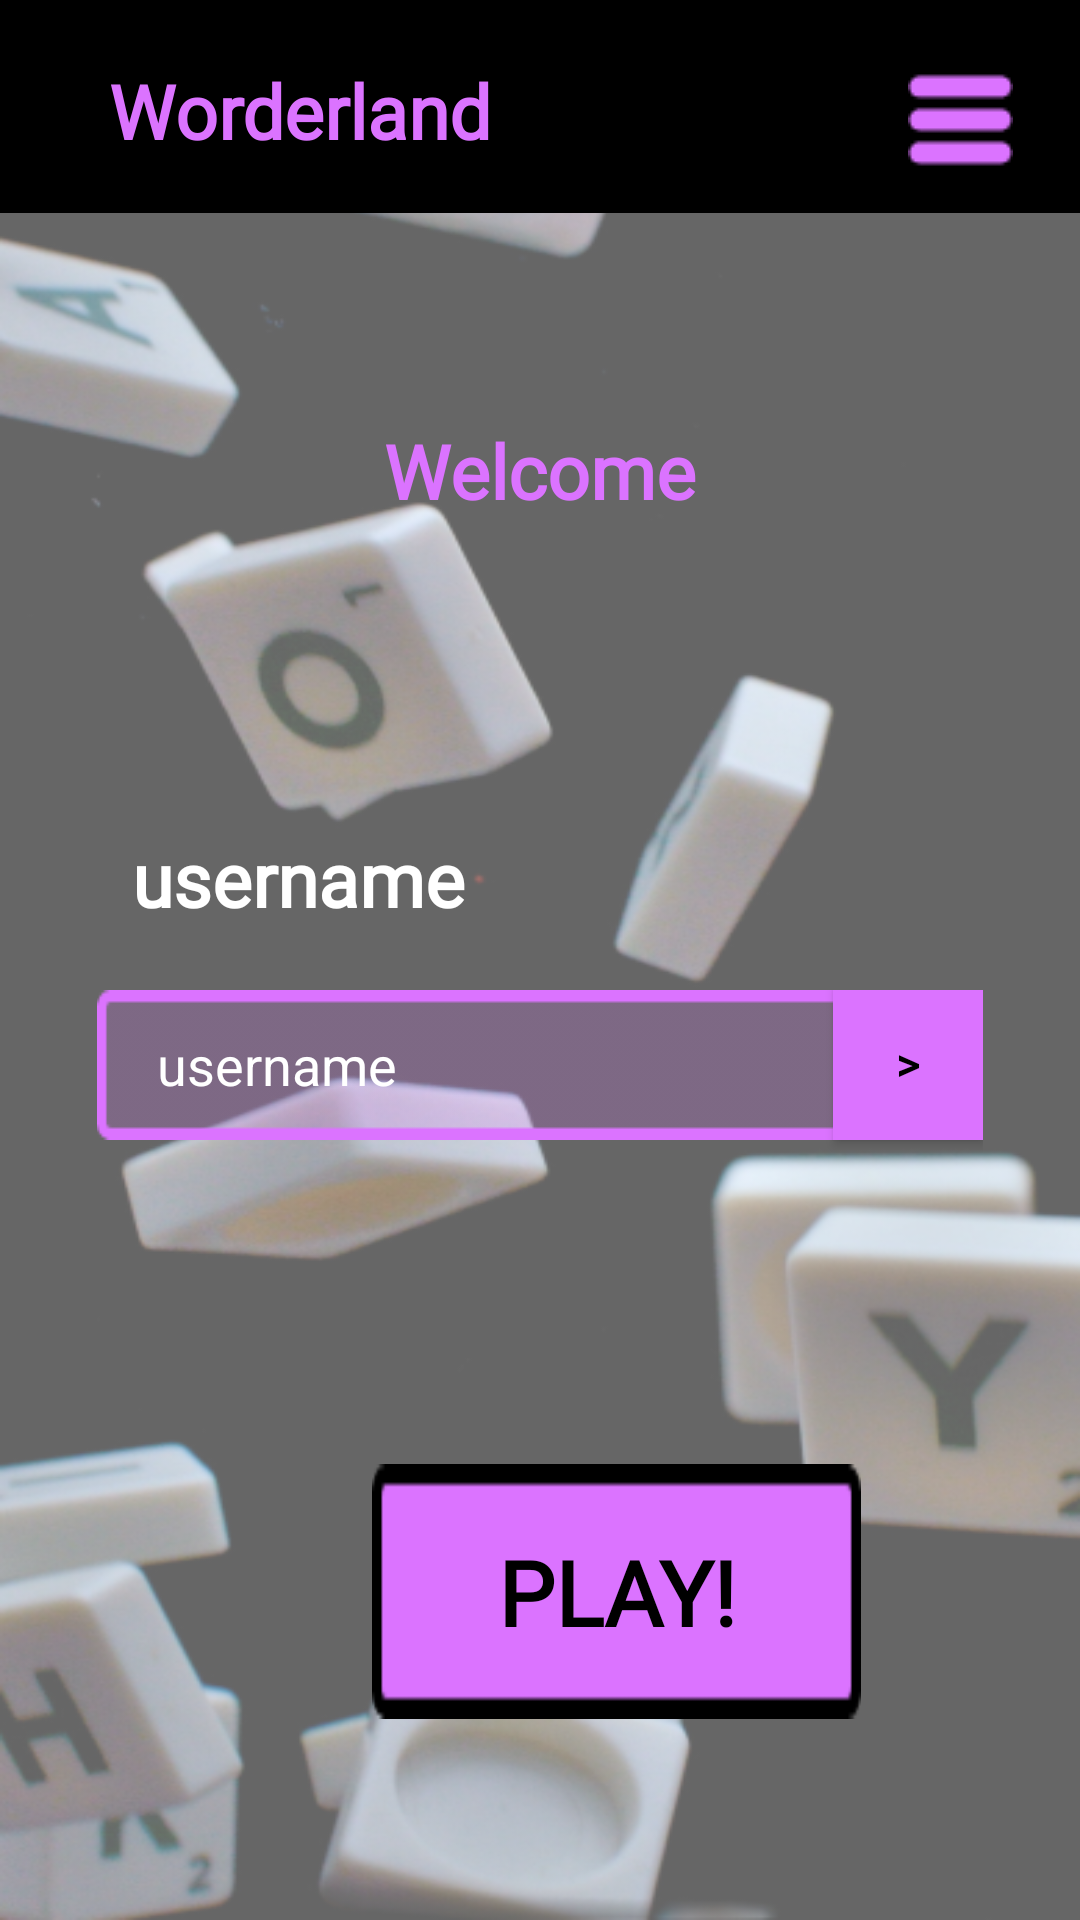

Write the Android layout XML for this screen, with the resource values it uses.
<!-- AndroidManifest.xml: application theme Theme.Words -->
<!-- res/layout/activity_user_login.xml -->
<?xml version="1.0" encoding="utf-8"?>
<androidx.constraintlayout.widget.ConstraintLayout xmlns:android="http://schemas.android.com/apk/res/android"
    xmlns:app="http://schemas.android.com/apk/res-auto"
    xmlns:tools="http://schemas.android.com/tools"
    android:layout_width="match_parent"
    android:layout_height="match_parent"
    android:background="@drawable/background"
    tools:context=".UserLogin">

    <androidx.appcompat.widget.Toolbar
        android:id="@+id/toolbar"
        android:layout_width="match_parent"
        android:layout_height="71dp"
        android:background="#000000"
        android:minHeight="?attr/actionBarSize"
        android:theme="?attr/actionBarTheme"
        app:layout_constraintStart_toStartOf="parent"
        app:layout_constraintTop_toTopOf="parent" />

    <ImageButton
        android:id="@+id/settings"
        android:layout_width="48dp"
        android:layout_height="48dp"
        android:layout_marginTop="16dp"
        android:layout_marginEnd="16dp"
        android:layout_marginRight="16dp"
        android:background="@android:color/transparent"
        android:onClick="openMenu"
        app:layout_constraintEnd_toEndOf="parent"
        app:layout_constraintTop_toTopOf="parent"
        app:srcCompat="@drawable/settings" />

    <TextView
        android:id="@+id/wordSpace"
        android:layout_width="200dp"
        android:layout_height="36dp"
        android:layout_marginTop="20dp"
        android:fontFamily="@font/orbitron"
        android:gravity="center_horizontal"
        android:text="@string/Worderland"
        android:textAlignment="center"
        android:textColor="#DB73FF"
        android:inputType="none"
        android:textSize="25sp"
        android:textStyle="bold"
        app:layout_constraintStart_toStartOf="parent"
        app:layout_constraintTop_toTopOf="parent" />

    <TextView
        android:id="@+id/topScore"
        android:layout_width="wrap_content"
        android:layout_height="wrap_content"
        android:layout_marginStart="128dp"
        android:layout_marginLeft="128dp"
        android:layout_marginTop="140dp"
        android:fontFamily="@font/orbitron"
        android:inputType="none"
        android:text="@string/welcome"
        android:textColor="#DB73FF"
        android:textSize="25sp"
        android:textStyle="bold"
        app:layout_constraintStart_toStartOf="parent"
        app:layout_constraintTop_toTopOf="parent" />

    <Button
        android:id="@+id/playButton"
        android:layout_width="163dp"
        android:layout_height="85dp"
        android:layout_marginStart="124dp"
        android:layout_marginLeft="124dp"
        android:layout_marginTop="488dp"
        android:background="@drawable/button"
        android:fontFamily="@font/orbitron"
        android:onClick="openDifficulty"
        android:text="@string/play"
        android:textColor="#000000"
        android:textSize="30sp"
        android:textStyle="bold"
        app:layout_constraintStart_toStartOf="parent"
        app:layout_constraintTop_toTopOf="parent" />

    <TextView
        android:id="@+id/username"
        android:layout_width="wrap_content"
        android:layout_height="wrap_content"
        android:layout_marginStart="44dp"
        android:layout_marginLeft="44dp"
        android:layout_marginTop="276dp"
        android:fontFamily="@font/orbitron"
        android:inputType="none"
        android:text="@string/username"
        android:textColor="#ffffff"
        android:textSize="25sp"
        android:textStyle="bold"
        app:layout_constraintStart_toStartOf="parent"
        app:layout_constraintTop_toTopOf="parent" />

    <LinearLayout
        android:layout_width="wrap_content"
        android:layout_height="60dp"
        android:layout_marginTop="330dp"
        android:orientation="horizontal"
        app:layout_constraintEnd_toEndOf="parent"
        app:layout_constraintStart_toStartOf="parent"
        app:layout_constraintTop_toTopOf="parent">

        <EditText
            android:id="@+id/editTextUsername"
            android:layout_width="250dp"
            android:layout_height="50dp"
            android:background="@drawable/border"
            android:ems="10"
            android:hint="@string/username"
            android:inputType="textPersonName"
            android:minHeight="50dp"
            android:paddingLeft="20dp"
            android:textColor="@color/white"
            android:textColorHint="@color/white"
            app:layout_constraintBottom_toBottomOf="parent"
            app:layout_constraintEnd_toEndOf="parent"
            app:layout_constraintStart_toStartOf="parent"
            app:layout_constraintTop_toTopOf="@+id/toolbar"
            tools:ignore="MissingConstraints" />

        <Button
            android:id="@+id/submit"
            android:layout_width="50dp"
            android:layout_height="51dp"
            android:layout_marginStart="-5dp"
            android:layout_marginTop="-2dp"
            android:background="@color/green"
            android:fontFamily="@font/orbitron"
            android:onClick="insertUser"
            android:text=">"
            android:textColor="#000000"
            android:textSize="15sp"
            android:textStyle="bold" />

    </LinearLayout>

</androidx.constraintlayout.widget.ConstraintLayout>
<!-- resources referenced by this layout -->
<resources>
  <color name="green">#DB73FF</color>
  <color name="white">#FFFFFFFF</color>
  <!-- drawable background: png bitmap (drawable, 210444 bytes) -->
  <!-- drawable border: png bitmap (drawable-v24, 577 bytes) -->
  <!-- drawable button: png bitmap (drawable, 508 bytes) -->
  <!-- drawable settings: png bitmap (drawable, 338 bytes) -->
  <string name="Worderland" translatable="false">Worderland</string>
  <string name="play">Play!</string>
  <string name="username">username</string>
  <string name="welcome">Welcome</string>
  <style name="Theme.Words" parent="Theme.MaterialComponents.DayNight.NoActionBar">
          
          <item name="colorPrimary">@color/green</item>
          <item name="colorPrimaryVariant">@color/purple_700</item>
          <item name="colorOnPrimary">@color/white</item>
          
          <item name="colorSecondary">@color/teal_200</item>
          <item name="colorSecondaryVariant">@color/teal_700</item>
          <item name="colorOnSecondary">@color/black</item>
          
          <item name="android:statusBarColor" tools:targetApi="l">?attr/colorPrimaryVariant</item>
          
      </style>
  <color name="purple_700">#FF3700B3</color>
  <color name="teal_200">#FF03DAC5</color>
  <color name="teal_700">#FF018786</color>
  <color name="black">#FF000000</color>
</resources>
